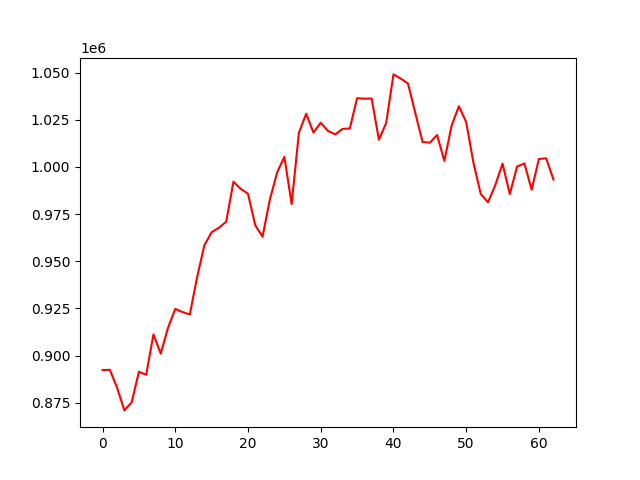

The file beside this chart, header and first rows:
account_value, date, daily_return
892295, 2022-10-04, 
892488, 2022-10-05, 0.0002161
882954, 2022-10-06, -0.01068
870952, 2022-10-07, -0.01359
875174, 2022-10-10, 0.004848
891390, 2022-10-11, 0.01853
889819, 2022-10-12, -0.001762
911215, 2022-10-13, 0.02404
901025, 2022-10-14, -0.01118
914717, 2022-10-17, 0.0152
924735, 2022-10-18, 0.01095
923067, 2022-10-19, -0.001804
921798, 2022-10-20, -0.001375
941512, 2022-10-21, 0.02139
958518, 2022-10-24, 0.01806
965401, 2022-10-25, 0.007181
967793, 2022-10-26, 0.002478
970967, 2022-10-27, 0.00328
992197, 2022-10-28, 0.02186
988363, 2022-10-31, -0.003863
985811, 2022-11-01, -0.002583
969098, 2022-11-02, -0.01695
963002, 2022-11-03, -0.00629
982621, 2022-11-04, 0.02037
997054, 2022-11-07, 0.01469
1005387, 2022-11-08, 0.008358
980328, 2022-11-09, -0.02492
1018201, 2022-11-10, 0.03863
1028203, 2022-11-11, 0.009823
1018213, 2022-11-14, -0.009716
1023518, 2022-11-15, 0.00521
1019070, 2022-11-16, -0.004346
1017297, 2022-11-17, -0.00174
1020170, 2022-11-18, 0.002825
1020436, 2022-11-21, 0.00026
1036457, 2022-11-22, 0.0157
1036207, 2022-11-23, -0.0002418
1036289, 2022-11-25, 7.940875977707762e-05
1014470, 2022-11-28, -0.02106
1023325, 2022-11-29, 0.008729
1049093, 2022-11-30, 0.02518
1046839, 2022-12-01, -0.002149
1044227, 2022-12-02, -0.002495
1028668, 2022-12-05, -0.0149
1013283, 2022-12-06, -0.01496
1012877, 2022-12-07, -0.0004003
1016925, 2022-12-08, 0.003996
1003216, 2022-12-09, -0.01348
1021982, 2022-12-12, 0.01871
1032230, 2022-12-13, 0.01003
1023792, 2022-12-14, -0.008175
1002232, 2022-12-15, -0.02106
985707, 2022-12-16, -0.01649
981243, 2022-12-19, -0.004529
990368, 2022-12-20, 0.0093
1001786, 2022-12-21, 0.01153
985624, 2022-12-22, -0.01613
1000256, 2022-12-23, 0.01485
1001878, 2022-12-27, 0.001621
987966, 2022-12-28, -0.01389
... 3 more rows
